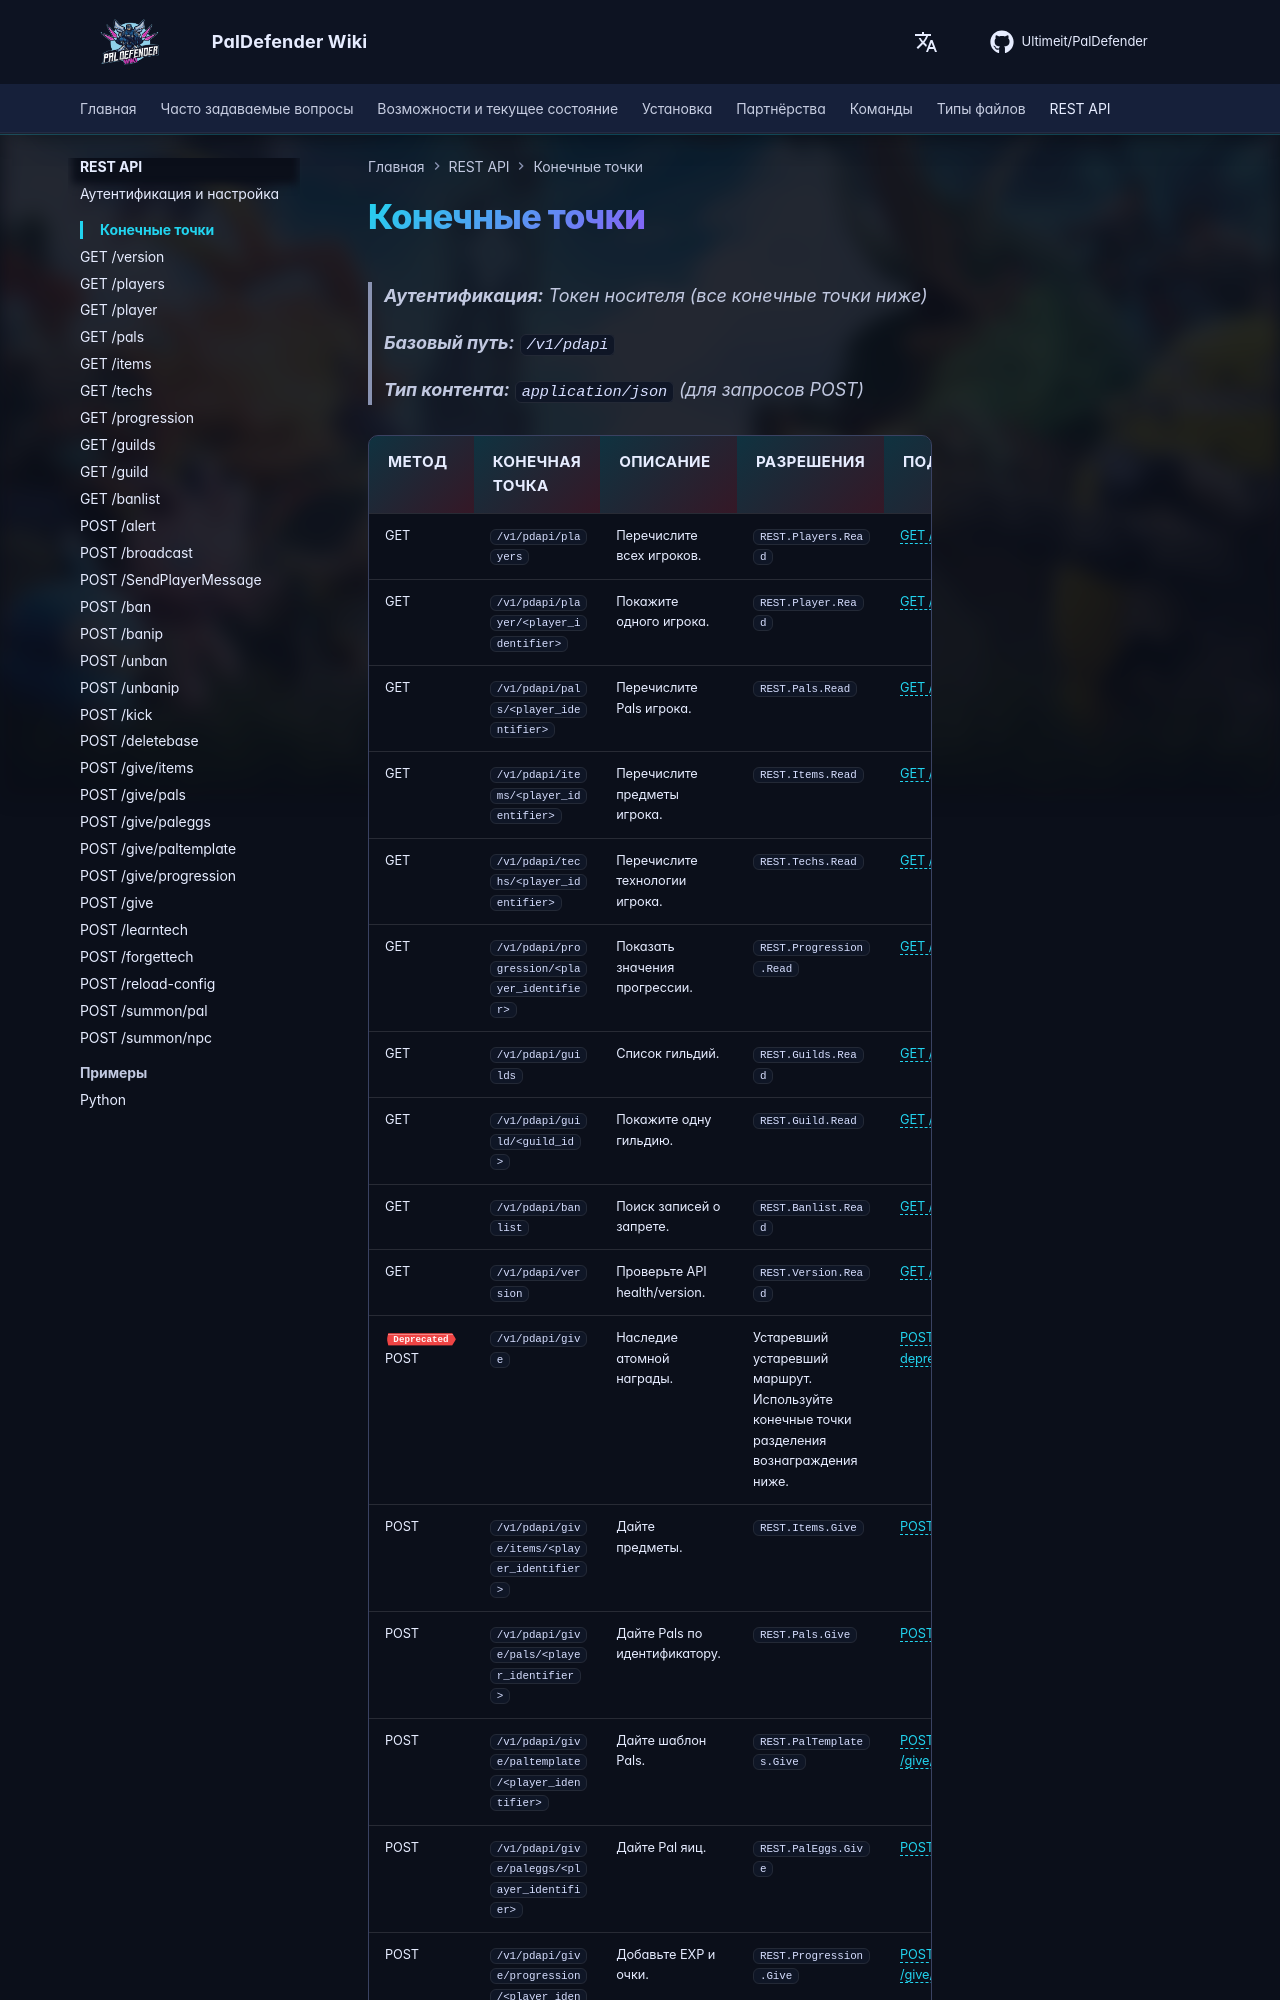

repository: Ultimeit/PalDefender · page: ru/RESTAPI/Endpoints/index.html · generator: mkdocs

# Конечные точки

> **Аутентификация:** Токен носителя (все конечные точки ниже)

> **Базовый путь:** `/v1/pdapi`

> **Тип контента:** `application/json` (для запросов POST)

| Метод | Конечная точка | Описание | Разрешения | Подробности                                             |
|--------------------------------------------------------|--------------------------------------------------|-------------------------------|-------------------------------------------------------------------------------------------------------------------------------------------------------------------------------------------------------------------------|-----------------------------------------------------|
| GET | `/v1/pdapi/players` | Перечислите всех игроков.             | `REST.Players.Read` | [GET /players](./players.md)                        |
| GET | `/v1/pdapi/player/<player_identifier>` | Покажите одного игрока.              | `REST.Player.Read` | [GET /player](./player.md)                          |
| GET | `/v1/pdapi/pals/<player_identifier>` | Перечислите Pals игрока.         | `REST.Pals.Read` | [GET /pals](./pals.md)                              |
| GET | `/v1/pdapi/items/<player_identifier>` | Перечислите предметы игрока.        | `REST.Items.Read` | [GET /items](./items.md)                            |
| GET | `/v1/pdapi/techs/<player_identifier>` | Перечислите технологии игрока. | `REST.Techs.Read` | [GET /techs](./techs.md)                            |
| GET | `/v1/pdapi/progression/<player_identifier>` | Показать значения прогрессии.      | `REST.Progression.Read` | [GET /progression](./progression.md)                |
| GET | `/v1/pdapi/guilds` | Список гильдий.                  | `REST.Guilds.Read` | [GET /guilds](./guilds.md)                          |
| GET | `/v1/pdapi/guild/<guild_id>` | Покажите одну гильдию.               | `REST.Guild.Read` | [GET /guild](./guild.md)                            |
| GET | `/v1/pdapi/banlist` | Поиск записей о запрете.           | `REST.Banlist.Read` | [GET /banlist](./banlist.md)                        |
| GET | `/v1/pdapi/version` | Проверьте API health/version. | `REST.Version.Read` | [GET /version](./version.md)                        |
| <span class='pd-badge pd-badge--deprecated'>Deprecated</span> POST | `/v1/pdapi/give` | Наследие атомной награды. | Устаревший устаревший маршрут. Используйте конечные точки разделения вознаграждения ниже. | [POST /give deprecated](./give_deprecated.md) |
| POST | `/v1/pdapi/give/items/<player_identifier>` | Дайте предметы.                   | `REST.Items.Give` | [POST /give/items](./give-items.md)                 |
| POST | `/v1/pdapi/give/pals/<player_identifier>` | Дайте Pals по идентификатору.              | `REST.Pals.Give` | [POST /give/pals](./give-pals.md)                   |
| POST | `/v1/pdapi/give/paltemplate/<player_identifier>` | Дайте шаблон Pals.           | `REST.PalTemplates.Give` | [POST /give/paltemplate](./give-paltemplate.md)     |
| POST | `/v1/pdapi/give/paleggs/<player_identifier>` | Дайте Pal яиц.                | `REST.PalEggs.Give` | [POST /give/paleggs](./give-paleggs.md)             |
| POST | `/v1/pdapi/give/progression/<player_identifie
